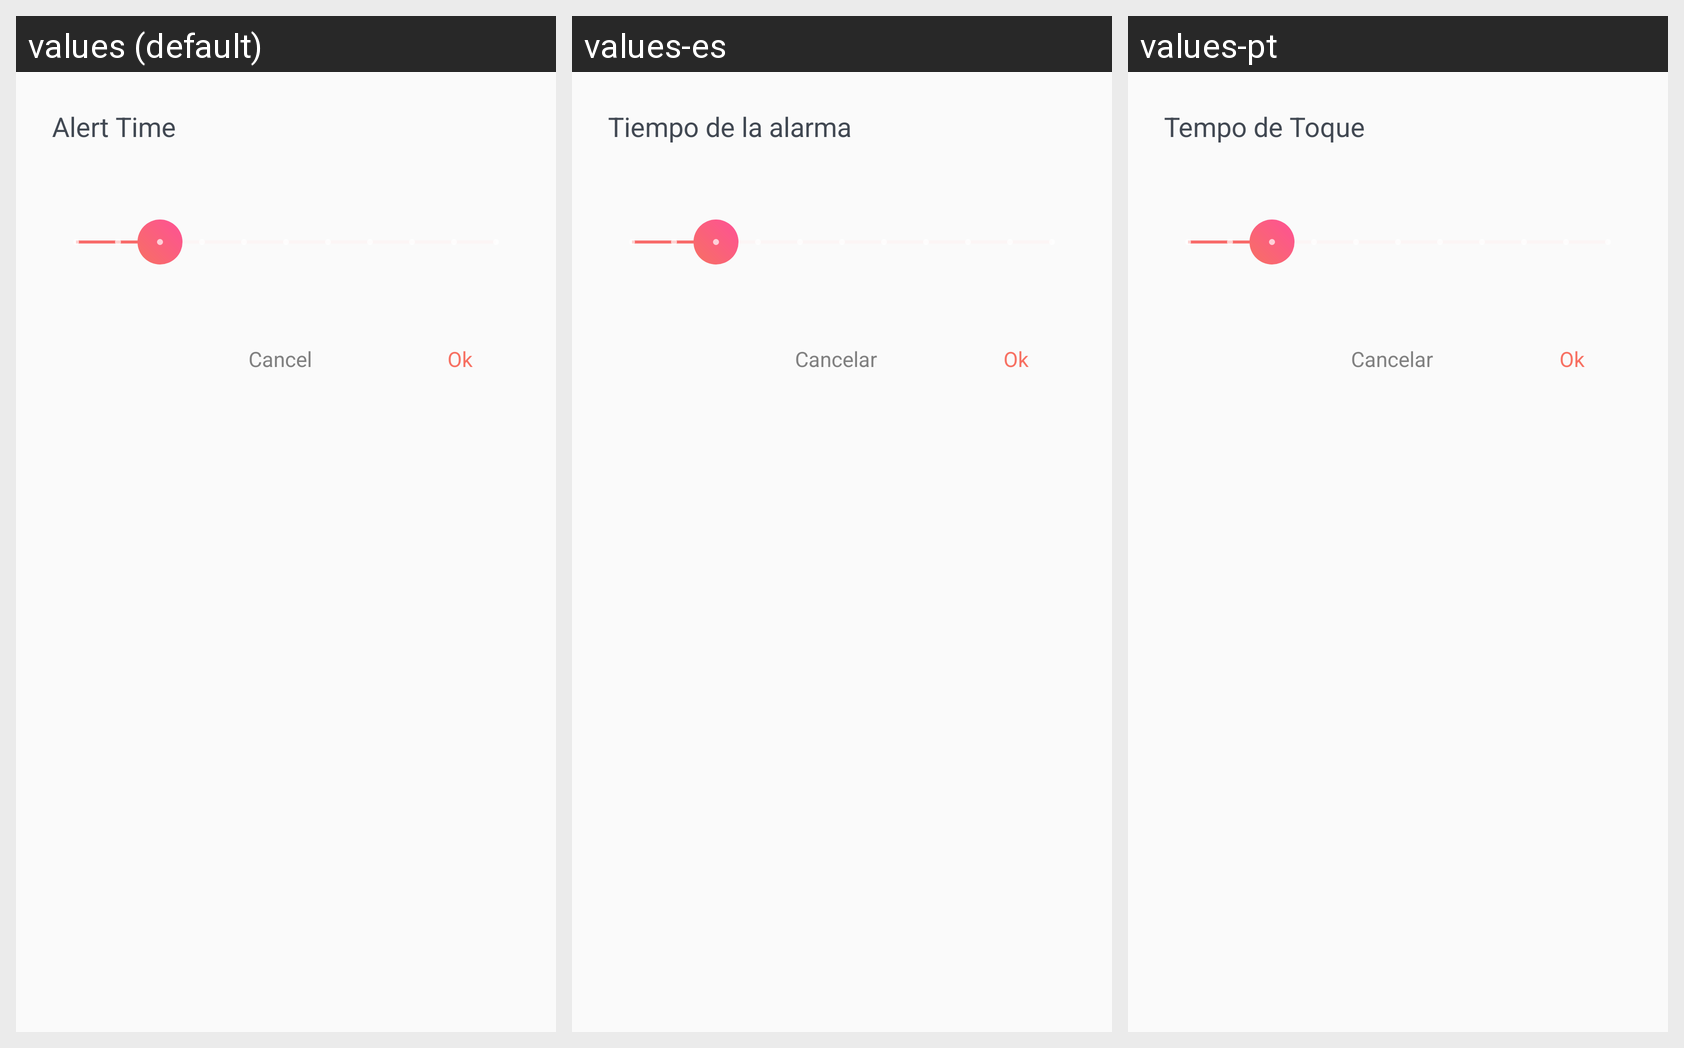

The Android screen above is rendered under several locales of the same app. Produce the string resources it draws, with the default and per-locale values.
Android screen res/layout/dialog_tempo_toque.xml rendered under 3 locales, left to right: values (default), values-es, values-pt. Device: Nexus 5 (rendered at 1080×1920; each locale shown at half size, 540×960, under a caption strip naming it); theme AppTheme.
Strings drawn on this screen, with the default value and each locale's value (text and hints the layout hard-codes, and strings that could not be matched under every locale, appear in the picture but are not listed):

activity_configuracoes_tempo_toque
  values: Alert Time
  values-es: Tiempo de la alarma
  values-pt: Tempo de Toque

cancelar
  values: Cancel
  values-es: Cancelar
  values-pt: Cancelar
